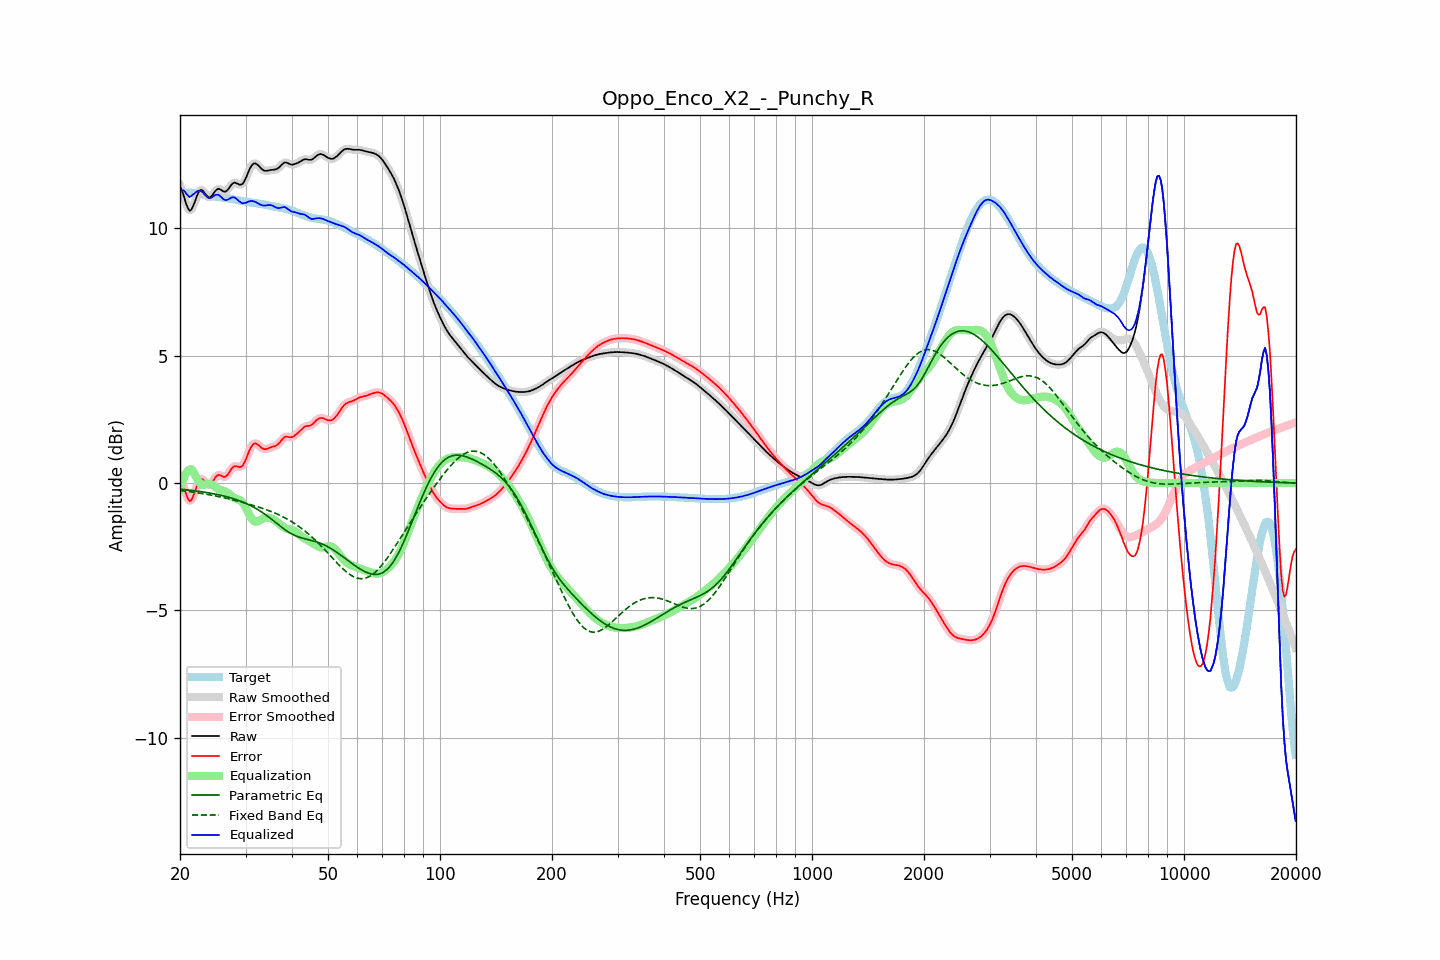

Data behind this chart, as committed beside it:
frequency, raw, error, smoothed, error_smoothed, equalization, parametric_eq, fixed_band_eq, equalized_raw, equalized_smoothed, target
20.00, 11.65, 0.25, 11.68, 0.27, -0.25, -0.24, -0.29, 11.41, 11.43, 11.41
20.20, 11.51, 0.10, 11.49, 0.08, -0.03, -0.24, -0.30, 11.48, 11.46, 11.41
20.40, 11.34, -0.07, 11.30, -0.10, 0.16, -0.25, -0.30, 11.49, 11.46, 11.41
20.61, 11.13, -0.27, 11.13, -0.28, 0.30, -0.26, -0.31, 11.44, 11.43, 11.41
20.81, 10.93, -0.47, 10.93, -0.47, 0.42, -0.26, -0.32, 11.35, 11.35, 11.40
21.02, 10.78, -0.62, 10.78, -0.62, 0.50, -0.27, -0.33, 11.28, 11.28, 11.40
21.23, 10.69, -0.71, 10.71, -0.69, 0.54, -0.28, -0.34, 11.23, 11.25, 11.40
21.44, 10.72, -0.67, 10.73, -0.66, 0.55, -0.28, -0.35, 11.27, 11.28, 11.40
21.66, 10.85, -0.54, 10.84, -0.55, 0.47, -0.29, -0.35, 11.32, 11.31, 11.39
21.87, 11.00, -0.39, 11.00, -0.38, 0.37, -0.30, -0.36, 11.37, 11.37, 11.39
22.09, 11.18, -0.20, 11.18, -0.20, 0.24, -0.31, -0.37, 11.42, 11.42, 11.38
22.31, 11.34, -0.03, 11.34, -0.04, 0.12, -0.32, -0.38, 11.46, 11.46, 11.37
22.54, 11.46, 0.09, 11.45, 0.09, 0.02, -0.33, -0.39, 11.48, 11.47, 11.36
22.76, 11.51, 0.16, 11.50, 0.15, -0.04, -0.33, -0.40, 11.47, 11.46, 11.35
22.99, 11.49, 0.15, 11.48, 0.15, -0.07, -0.34, -0.41, 11.42, 11.41, 11.34
23.22, 11.42, 0.09, 11.42, 0.09, -0.07, -0.35, -0.42, 11.35, 11.35, 11.33
23.45, 11.33, 0.02, 11.34, 0.02, -0.05, -0.36, -0.43, 11.28, 11.28, 11.31
23.69, 11.26, -0.04, 11.26, -0.04, -0.04, -0.37, -0.44, 11.22, 11.23, 11.30
23.92, 11.22, -0.07, 11.22, -0.06, -0.03, -0.38, -0.45, 11.19, 11.19, 11.29
24.16, 11.23, -0.05, 11.24, -0.04, -0.04, -0.40, -0.47, 11.19, 11.20, 11.28
24.40, 11.29, 0.02, 11.30, 0.03, -0.07, -0.41, -0.48, 11.22, 11.22, 11.27
24.65, 11.38, 0.13, 11.38, 0.12, -0.12, -0.42, -0.49, 11.27, 11.26, 11.26
24.89, 11.47, 0.22, 11.46, 0.22, -0.16, -0.43, -0.50, 11.31, 11.30, 11.24
25.14, 11.52, 0.29, 11.52, 0.29, -0.21, -0.45, -0.52, 11.32, 11.32, 11.24
25.39, 11.56, 0.33, 11.54, 0.32, -0.24, -0.46, -0.53, 11.32, 11.30, 11.23
25.65, 11.53, 0.31, 11.53, 0.31, -0.27, -0.47, -0.54, 11.26, 11.26, 11.22
25.91, 11.49, 0.28, 11.49, 0.28, -0.28, -0.49, -0.56, 11.21, 11.20, 11.21
26.16, 11.44, 0.24, 11.45, 0.25, -0.30, -0.50, -0.57, 11.14, 11.15, 11.20
26.43, 11.43, 0.24, 11.44, 0.25, -0.33, -0.52, -0.58, 11.11, 11.12, 11.19
26.69, 11.47, 0.29, 11.47, 0.29, -0.36, -0.53, -0.60, 11.11, 11.11, 11.18
26.96, 11.53, 0.36, 11.54, 0.37, -0.40, -0.55, -0.61, 11.13, 11.14, 11.17
27.23, 11.63, 0.46, 11.63, 0.46, -0.45, -0.57, -0.63, 11.17, 11.17, 11.16
27.50, 11.71, 0.56, 11.71, 0.56, -0.51, -0.59, -0.64, 11.21, 11.20, 11.15
27.77, 11.77, 0.63, 11.77, 0.62, -0.55, -0.61, -0.66, 11.22, 11.22, 11.14
28.05, 11.80, 0.67, 11.79, 0.66, -0.59, -0.63, -0.67, 11.21, 11.20, 11.13
28.33, 11.77, 0.66, 11.77, 0.66, -0.61, -0.65, -0.69, 11.16, 11.16, 11.12
28.62, 11.75, 0.64, 11.75, 0.64, -0.64, -0.67, -0.71, 11.11, 11.11, 11.10
28.90, 11.71, 0.62, 11.72, 0.63, -0.66, -0.69, -0.72, 11.05, 11.05, 11.09
29.19, 11.72, 0.64, 11.72, 0.64, -0.71, -0.72, -0.74, 11.01, 11.01, 11.08
29.48, 11.75, 0.68, 11.76, 0.69, -0.77, -0.74, -0.76, 10.98, 10.99, 11.07
29.78, 11.85, 0.80, 11.85, 0.80, -0.86, -0.77, -0.77, 10.99, 10.99, 11.05
30.08, 11.97, 0.93, 11.98, 0.93, -0.97, -0.80, -0.79, 11.00, 11.01, 11.04
30.38, 12.13, 1.10, 12.13, 1.10, -1.10, -0.82, -0.81, 11.03, 11.03, 11.03
30.68, 12.28, 1.26, 12.28, 1.25, -1.22, -0.85, -0.83, 11.06, 11.05, 11.02
30.99, 12.41, 1.39, 12.41, 1.39, -1.34, -0.88, -0.85, 11.07, 11.07, 11.01
31.30, 12.50, 1.49, 12.50, 1.49, -1.43, -0.92, -0.86, 11.07, 11.07, 11.01
31.61, 12.54, 1.55, 12.54, 1.54, -1.49, -0.95, -0.88, 11.06, 11.05, 11.00
31.93, 12.55, 1.56, 12.54, 1.56, -1.51, -0.99, -0.90, 11.03, 11.03, 10.99
32.24, 12.51, 1.53, 12.51, 1.53, -1.51, -1.02, -0.92, 11.00, 11.00, 10.98
32.57, 12.45, 1.48, 12.45, 1.48, -1.48, -1.06, -0.94, 10.97, 10.96, 10.97
32.89, 12.38, 1.42, 12.38, 1.42, -1.45, -1.10, -0.96, 10.93, 10.93, 10.96
33.22, 12.32, 1.37, 12.32, 1.37, -1.41, -1.14, -0.98, 10.91, 10.91, 10.95
33.55, 12.27, 1.34, 12.28, 1.34, -1.38, -1.19, -1.01, 10.89, 10.90, 10.94
33.89, 12.26, 1.33, 12.26, 1.33, -1.36, -1.23, -1.03, 10.89, 10.90, 10.92
34.23, 12.26, 1.34, 12.26, 1.34, -1.35, -1.28, -1.05, 10.90, 10.90, 10.91
34.57, 12.27, 1.37, 12.27, 1.37, -1.36, -1.32, -1.07, 10.91, 10.91, 10.90
34.92, 12.28, 1.40, 12.28, 1.39, -1.37, -1.37, -1.10, 10.91, 10.91, 10.89
35.27, 12.29, 1.42, 12.29, 1.41, -1.39, -1.42, -1.12, 10.90, 10.90, 10.88
35.62, 12.30, 1.44, 12.30, 1.43, -1.42, -1.47, -1.15, 10.88, 10.87, 10.86
35.97, 12.30, 1.45, 12.31, 1.45, -1.47, -1.52, -1.18, 10.84, 10.84, 10.85
... 635 more rows
